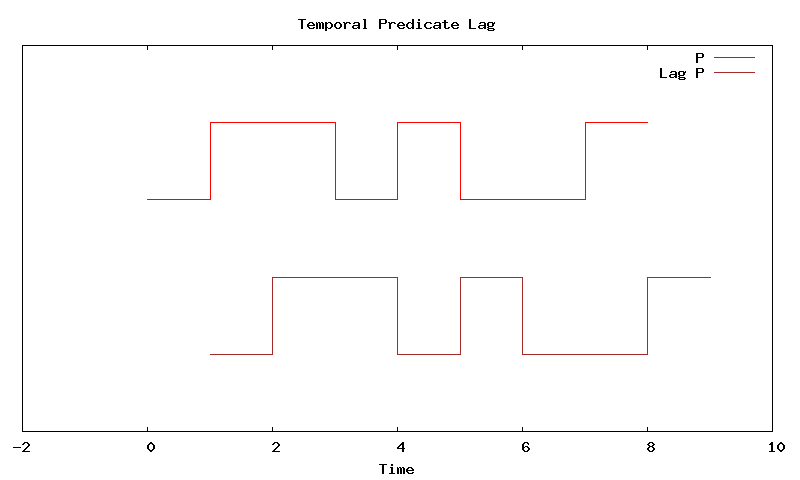

Data behind this chart, as committed beside it:
Time, P, Lag-P
-1, , 
0, 6, 
1, 7, 4
2, 7, 5
3, 6, 5
4, 7, 4
5, 6, 5
6, 6, 4
7, 7, 4
8, 7, 5
9, , 5
